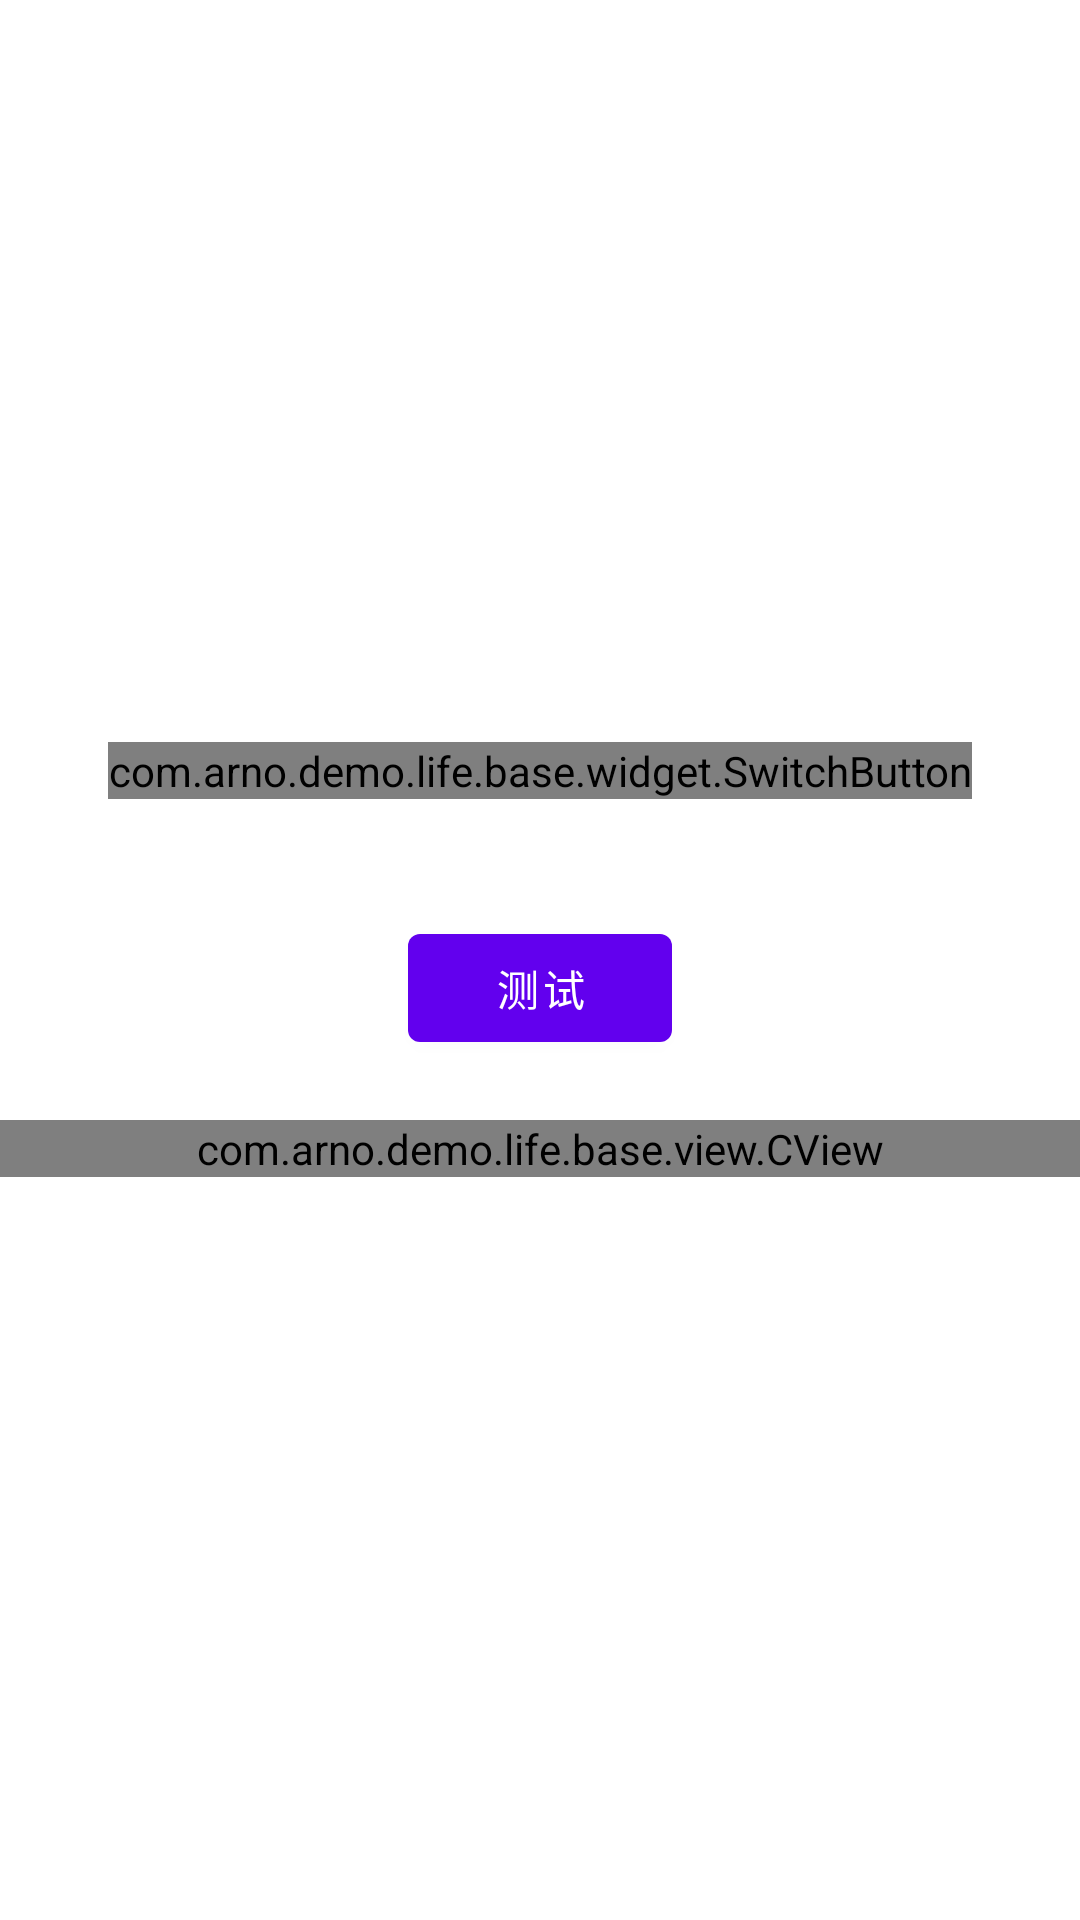

Reconstruct the res/layout file that produces this screen, plus the resources it refers to.
<!-- AndroidManifest.xml: application theme Theme.LifeDemo -->
<!-- res/layout/activity_view_learn.xml -->
<?xml version="1.0" encoding="utf-8"?>
<LinearLayout xmlns:android="http://schemas.android.com/apk/res/android"
    xmlns:tools="http://schemas.android.com/tools"
    android:id="@+id/root"
    android:layout_width="match_parent"
    android:layout_height="match_parent"
    android:gravity="center"
    android:orientation="vertical"
    tools:context=".base.view.ViewLearnActivity">

    <com.arno.demo.life.base.widget.SwitchButton
        android:id="@+id/custom_button"
        android:layout_width="wrap_content"
        android:layout_height="wrap_content" />

    <LinearLayout
        android:id="@+id/ll1"
        android:layout_width="match_parent"
        android:layout_height="wrap_content"
        android:gravity="center"
        android:orientation="vertical">

        <TextView
            android:id="@+id/tv"
            android:layout_width="wrap_content"
            android:layout_height="wrap_content" />
    </LinearLayout>

    <LinearLayout
        android:id="@+id/ll2"
        android:layout_width="match_parent"
        android:layout_height="wrap_content"
        android:gravity="center"
        android:orientation="vertical">

        <Button
            android:id="@+id/btn"
            android:layout_width="wrap_content"
            android:layout_height="wrap_content"
            android:layout_gravity="center"
            android:layout_margin="20dp"
            android:text="测试" />
    </LinearLayout>

    <com.arno.demo.life.base.view.CView
        android:layout_width="match_parent"
        android:layout_height="wrap_content" />
    
    
    
    
    
    
    
    
    
    
    
    

    
    
    
    
    
    
    
    
    
    
    
    

    
    
    
    
    
    
    
    
    
    
    
    

    
    
    
    
    
    
    
    
    
    
    
    
    
    
    
    
</LinearLayout>
<!-- resources referenced by this layout -->
<resources>
  <style name="Theme.LifeDemo" parent="Theme.MaterialComponents.DayNight.DarkActionBar">
          
          <item name="colorPrimary">@color/purple_500</item>
          <item name="colorPrimaryVariant">@color/purple_700</item>
          <item name="colorOnPrimary">@color/white</item>
          
          <item name="colorSecondary">@color/teal_200</item>
          <item name="colorSecondaryVariant">@color/teal_700</item>
          <item name="colorOnSecondary">@color/black</item>
          
          <item name="android:statusBarColor" tools:targetApi="l">?attr/colorPrimaryVariant</item>
          
      </style>
  <color name="purple_500">#FF6200EE</color>
  <color name="purple_700">#FF3700B3</color>
  <color name="white">#FFFFFFFF</color>
  <color name="teal_200">#FF03DAC5</color>
  <color name="teal_700">#FF018786</color>
  <color name="black">#FF000000</color>
</resources>
